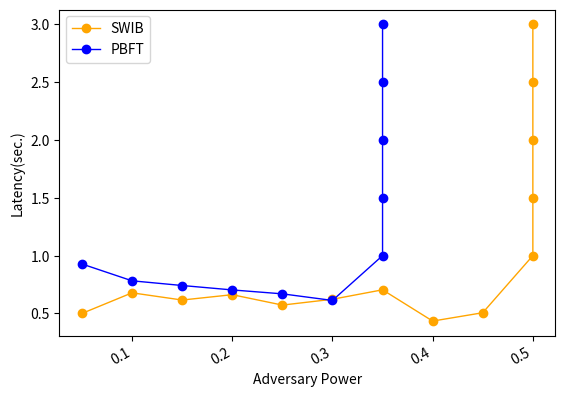

Source code (Python):
import numpy as np
from scipy.special import perm, comb
import matplotlib.pyplot as plt
import matplotlib.pylab as mp
from scipy.signal import savgol_filter
from scipy.interpolate import make_interp_spline


N = 100
p_hard = 0.33
# N = np.arange(100, 1501, 50)
x1 = [0.05, 0.1, 0.15, 0.2, 0.25, 0.3, 0.35, 0.4, 0.45, 0.5, 0.5, 0.5, 0.5, 0.5]
x2 = [0.05, 0.1, 0.15, 0.2, 0.25, 0.3, 0.35,0.35, 0.35, 0.35, 0.35]
y1 = [0.49992, 0.678255, 0.61587, 0.66211, 0.572205, 0.622565, 0.704325, 0.43394, 0.50609, 1, 1.5, 2, 2.5, 3]
y2 = [0.927675, 0.78216, 0.7415, 0.703275, 0.66941, 0.61244, 1, 1.5, 2, 2.5, 3]


fig, ax1 = mp.subplots()
# ax2= ax1.twinx()
plt.plot(x1, y1, 'o-', c='orange', label ='SWIB', linewidth=1)
# plt.legend(loc=2, ncol = 1, mode='None')
plt.plot(x2, y2, 'o-', c='blue', label ='PBFT', linewidth=1)
plt.legend(loc=2, ncol = 1, mode='None')
ax1.set_xlabel('Adversary Power',fontsize=10)
ax1.set_ylabel('Latency(sec.)',fontsize=10)
plt.gcf().autofmt_xdate()
plt.show()